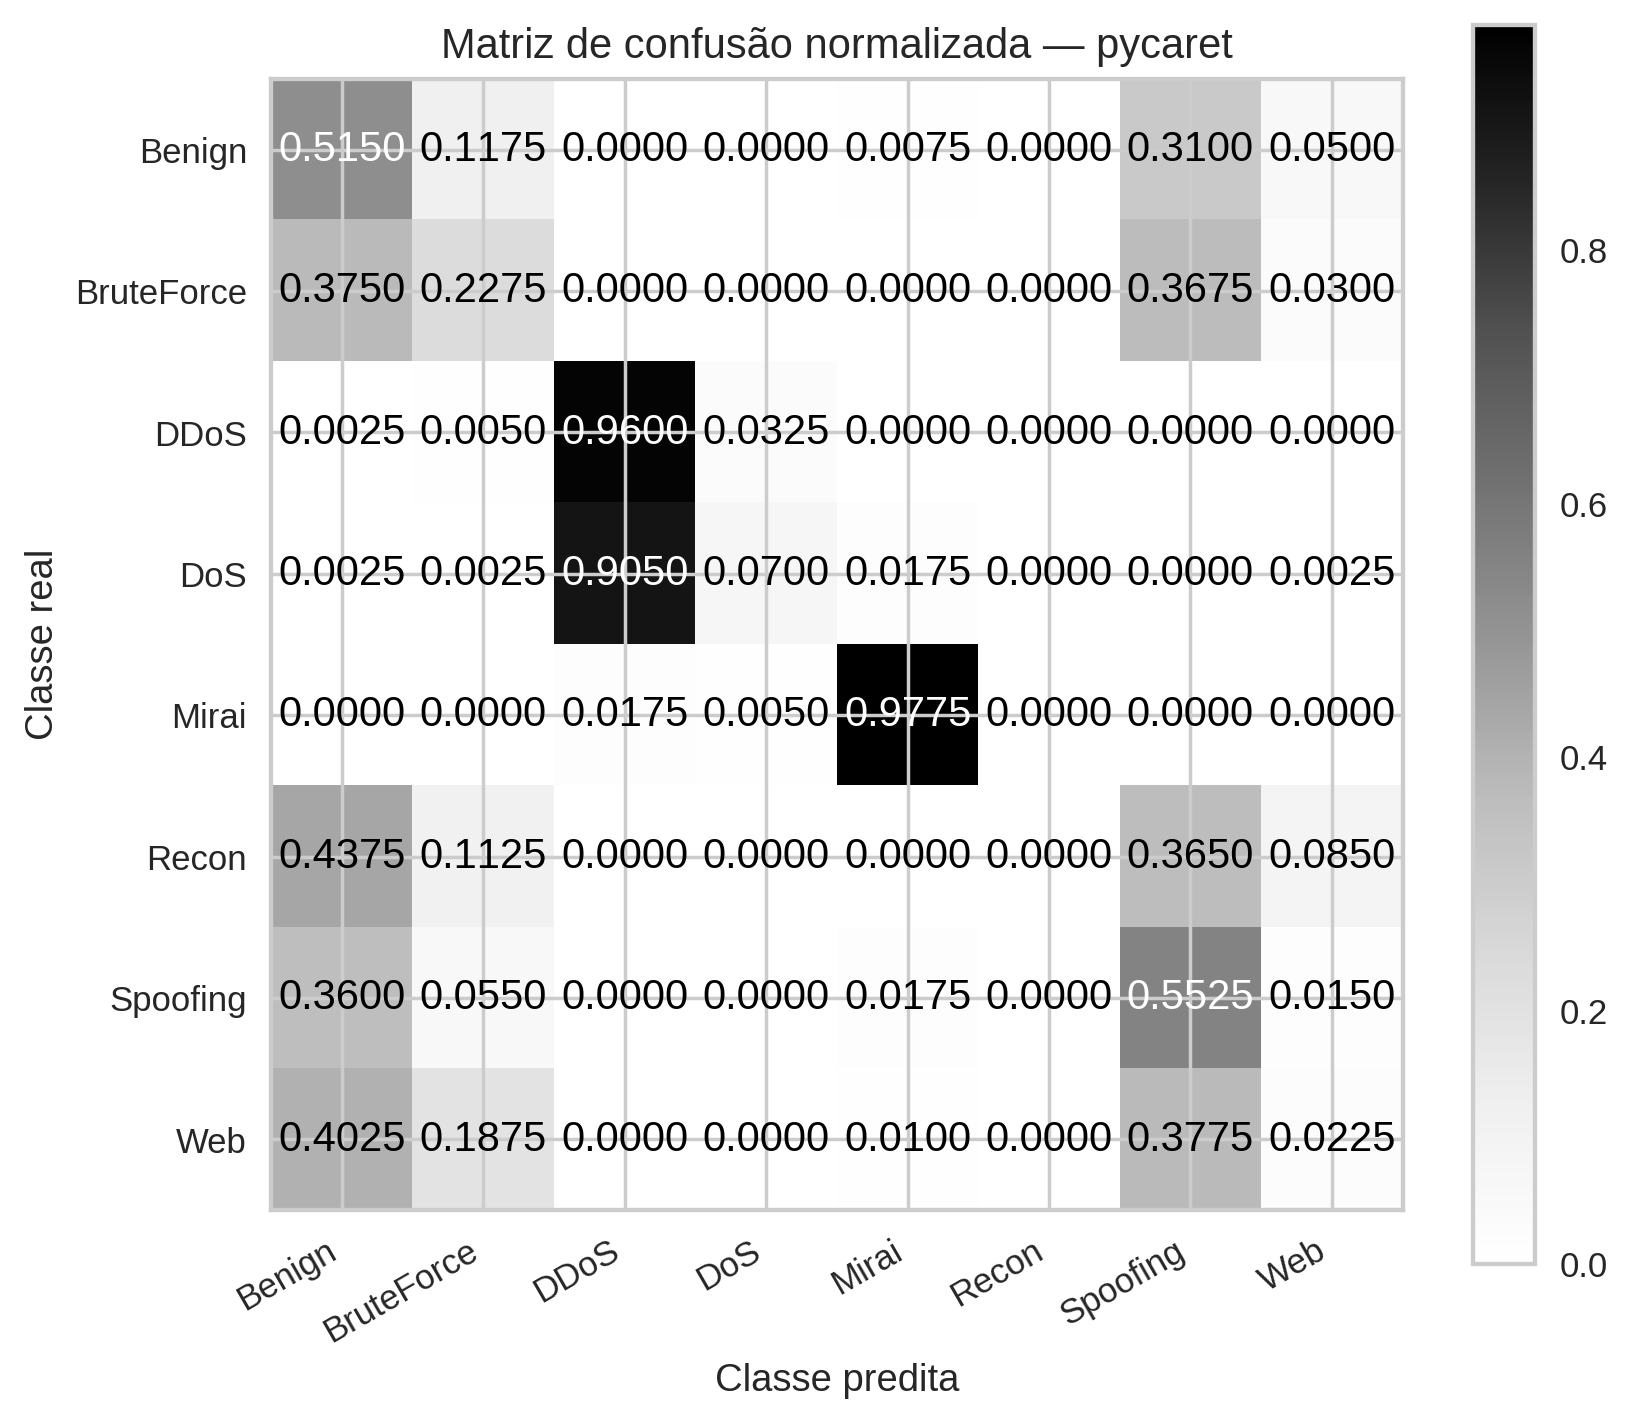

Values plotted in this chart, from the file beside it:
, Pred_Benign, Pred_BruteForce, Pred_DDoS, Pred_DoS, Pred_Mirai, Pred_Recon, Pred_Spoofing, Pred_Web
Real_Benign, 0.515, 0.1175, 0.0, 0.0, 0.0075, 0.0, 0.31, 0.05
Real_BruteForce, 0.375, 0.2275, 0.0, 0.0, 0.0, 0.0, 0.3675, 0.03
Real_DDoS, 0.0025, 0.005, 0.96, 0.0325, 0.0, 0.0, 0.0, 0.0
Real_DoS, 0.0025, 0.0025, 0.905, 0.07, 0.0175, 0.0, 0.0, 0.0025
Real_Mirai, 0.0, 0.0, 0.0175, 0.005, 0.9775, 0.0, 0.0, 0.0
Real_Recon, 0.4375, 0.1125, 0.0, 0.0, 0.0, 0.0, 0.365, 0.085
Real_Spoofing, 0.36, 0.055, 0.0, 0.0, 0.0175, 0.0, 0.5525, 0.015
Real_Web, 0.4025, 0.1875, 0.0, 0.0, 0.01, 0.0, 0.3775, 0.0225
